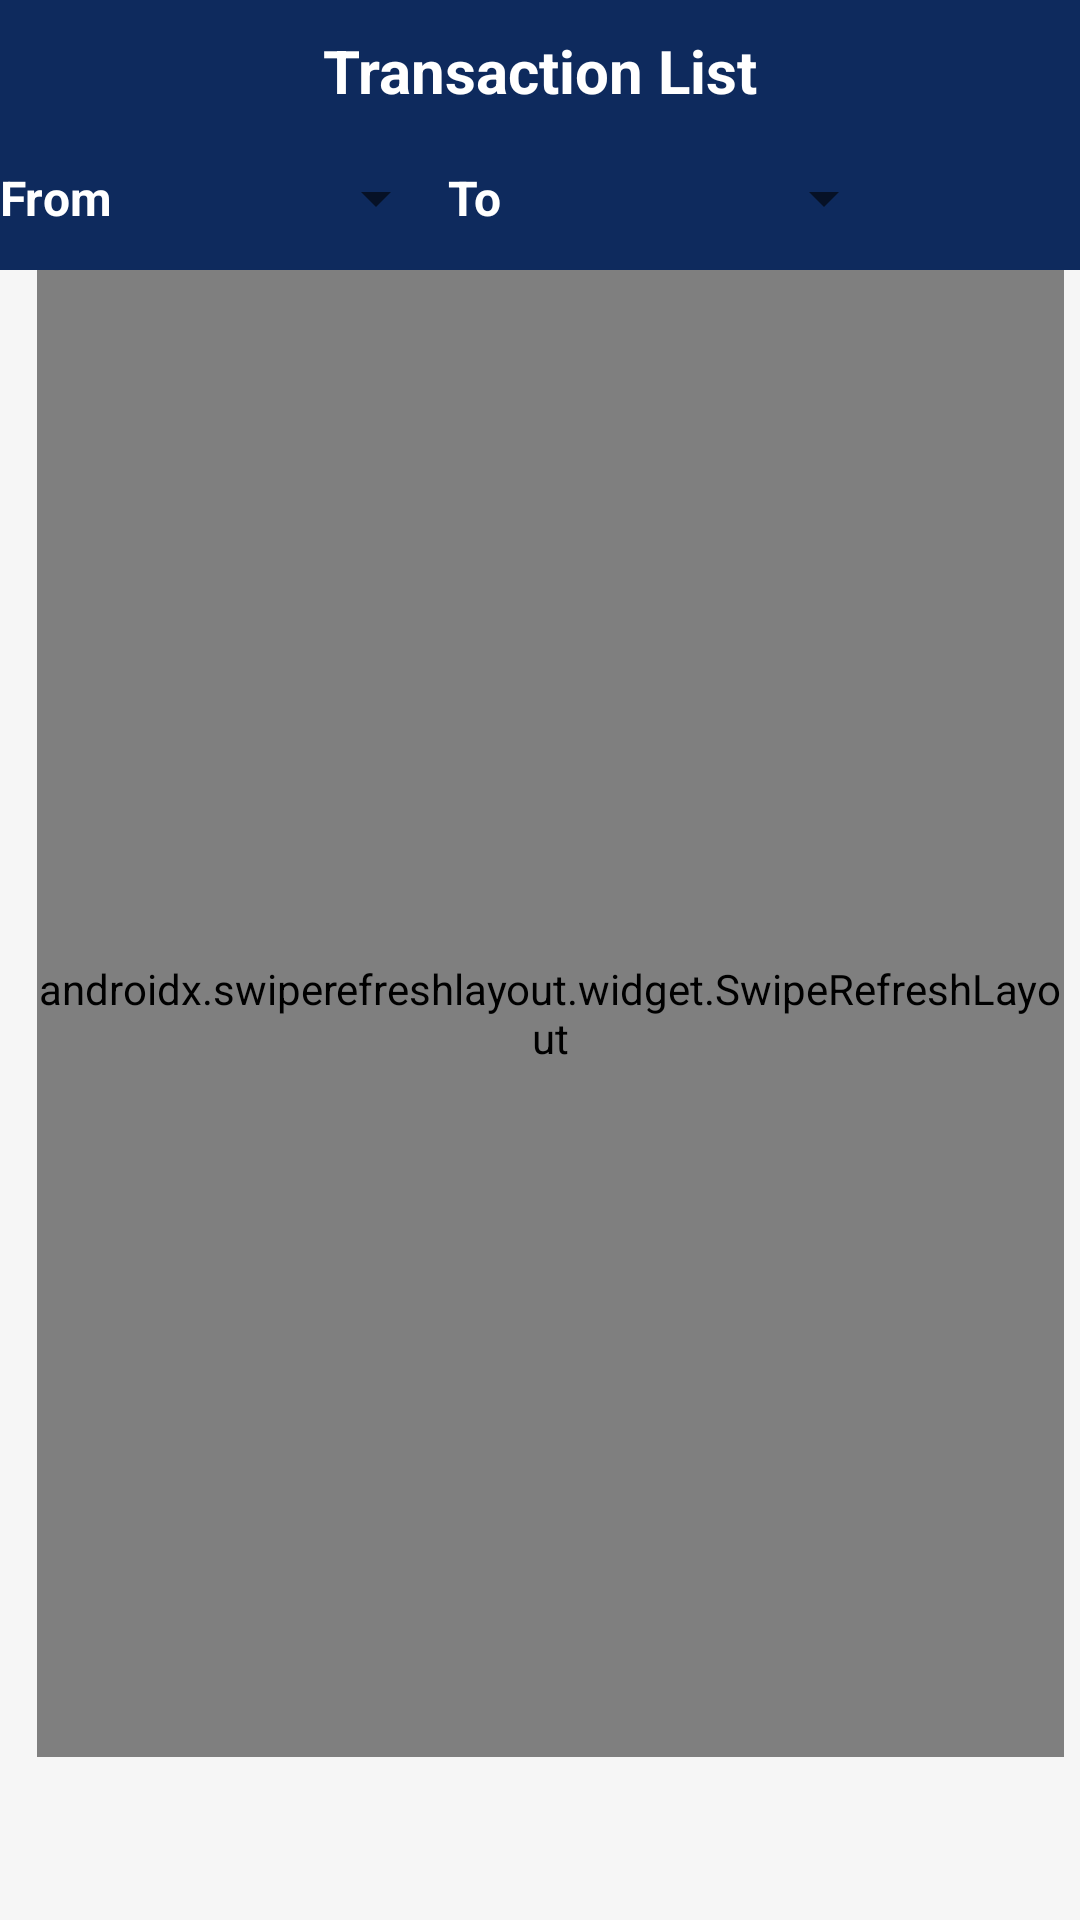

Android layout source for this screen:
<!-- AndroidManifest.xml: application theme Theme.QrisAPP2 -->
<!-- res/layout/fragment_transaction.xml -->
<?xml version="1.0" encoding="utf-8"?>
<FrameLayout xmlns:android="http://schemas.android.com/apk/res/android"
    xmlns:tools="http://schemas.android.com/tools"
    android:layout_width="match_parent"
    android:layout_height="match_parent"
    xmlns:app="http://schemas.android.com/apk/res-auto"
    tools:context=".ui.transaction.TransactionFragment">

    <androidx.constraintlayout.widget.ConstraintLayout
        android:layout_width="match_parent"
        android:layout_height="match_parent"
        android:background="@drawable/normal_background"
        >
        <LinearLayout
            android:id="@+id/linearLayout5"
            android:layout_width="match_parent"
            android:layout_height="90dp"
            android:background="@color/blue_dark"
            android:orientation="vertical"

            app:layout_constraintDimensionRatio="1:0.33"
            app:layout_constraintEnd_toEndOf="parent"
            app:layout_constraintHorizontal_bias="0.0"
            app:layout_constraintStart_toStartOf="parent"
            app:layout_constraintTop_toTopOf="parent"
            app:layout_constraintVertical_bias="0.0">


            <TextView
                android:layout_width="match_parent"
                android:layout_height="wrap_content"
                android:layout_marginTop="10dp"
                android:gravity="center"
                android:text="@string/transaction_list"
                android:textColor="#FFFFFF"
                android:textSize="20sp"
                android:textStyle="bold" />

            <LinearLayout
                android:layout_width="match_parent"
                android:layout_height="wrap_content"
                android:weightSum="3"
                android:layout_marginTop="5dp"
                android:orientation="horizontal">

                <Button
                    android:id="@+id/dateFrom"
                    style="?android:spinnerStyle"
                    android:layout_width="wrap_content"
                    android:layout_height="wrap_content"
                    android:hint="@string/from"
                    android:layout_weight="1"
                    android:textColor="#FFFFFF"
                    android:textColorHint="#FFFFFF"
                    android:textSize="16sp"
                    android:textStyle="bold" />

                <Button
                    android:id="@+id/dateTo"
                    style="?android:spinnerStyle"
                    android:layout_width="wrap_content"
                    android:layout_height="wrap_content"
                    android:hint="@string/to"
                    android:layout_weight="1"
                    android:textColor="#FFFFFF"
                    android:textColorHint="#FFFFFF"
                    android:textSize="16sp"
                    android:textStyle="bold"
                    />

                <ImageView
                    android:id="@+id/startFilter"
                    android:layout_width="wrap_content"
                    android:layout_height="wrap_content"
                    android:layout_weight="1"
                    android:src="@drawable/ic_baseline_search_24"
                    android:layout_gravity="center"
                    android:background="?android:attr/selectableItemBackgroundBorderless"
                    android:clickable="true"

                    android:contentDescription="@string/search"
                    android:focusable="true"
                    />

            </LinearLayout>


        </LinearLayout>


        <androidx.swiperefreshlayout.widget.SwipeRefreshLayout
            android:id="@+id/swipeRefreshTrx"
            android:layout_width="0dp"
            android:layout_height="0dp"
            app:layout_constraintBottom_toBottomOf="@id/guideline3"
            app:layout_constraintEnd_toEndOf="@id/guideline2"
            app:layout_constraintHorizontal_bias="1.0"
            app:layout_constraintStart_toStartOf="@id/guideline1"
            app:layout_constraintTop_toBottomOf="@+id/linearLayout5"
            app:layout_constraintVertical_bias="0.0">

            <androidx.recyclerview.widget.RecyclerView
                android:id="@+id/trxListRecyclerView"
                android:layout_width="0dp"
                android:layout_height="0dp"
                android:background="@drawable/normal_background"
                tools:listitem="@layout/item_list_trx"
                app:layout_constraintBottom_toBottomOf="@id/guideline3"
                app:layout_constraintEnd_toEndOf="@id/guideline2"
                app:layout_constraintHorizontal_bias="0.0"
                app:layout_constraintStart_toStartOf="@id/guideline1"
                app:layout_constraintTop_toBottomOf="@+id/linearLayout5"
                app:layout_constraintVertical_bias="0.0"
                android:visibility="visible"/>

        </androidx.swiperefreshlayout.widget.SwipeRefreshLayout>

        <ProgressBar
            android:id="@+id/progressBar"
            android:layout_width="wrap_content"
            android:layout_height="wrap_content"
            android:layout_marginTop="48dp"
            android:indeterminateTint="#47B5FF"
            android:visibility="gone"
            app:layout_constraintBottom_toBottomOf="@+id/swipeRefreshTrx"
            app:layout_constraintEnd_toStartOf="@+id/guideline2"
            app:layout_constraintHorizontal_bias="0.489"
            app:layout_constraintStart_toStartOf="@+id/guideline1"
            app:layout_constraintTop_toBottomOf="@+id/linearLayout5"
            app:layout_constraintVertical_bias="0.0" />


        <androidx.constraintlayout.widget.Guideline
            android:id="@+id/guideline1"
            android:layout_width="wrap_content"
            android:layout_height="wrap_content"
            android:orientation="vertical"
            app:layout_constraintGuide_percent="0.034"
            />

        <androidx.constraintlayout.widget.Guideline
            android:id="@+id/guideline2"
            android:layout_width="wrap_content"
            android:layout_height="wrap_content"
            android:orientation="vertical"
            app:layout_constraintGuide_percent="0.985" />

        <androidx.constraintlayout.widget.Guideline
            android:id="@+id/guideline3"
            android:layout_width="wrap_content"
            android:layout_height="wrap_content"
            android:orientation="horizontal"
            app:layout_constraintGuide_percent="0.915" />

        <com.airbnb.lottie.LottieAnimationView
            android:id="@+id/emptyState"
            android:layout_width="wrap_content"
            android:layout_height="wrap_content"
            app:layout_constraintStart_toStartOf="@id/guideline1"
            app:layout_constraintEnd_toEndOf="@id/guideline2"
            app:layout_constraintBottom_toBottomOf="@id/guideline3"
            app:lottie_rawRes="@raw/animation_data_empty"
            app:layout_constraintTop_toTopOf="parent"
            app:lottie_autoPlay="true"
            app:lottie_loop="true"
            android:visibility="gone"/>

    </androidx.constraintlayout.widget.ConstraintLayout>

</FrameLayout>
<!-- res/layout/item_list_trx.xml (included above) -->
<?xml version="1.0" encoding="utf-8"?>
<androidx.constraintlayout.widget.ConstraintLayout
    xmlns:android="http://schemas.android.com/apk/res/android"
    xmlns:app="http://schemas.android.com/apk/res-auto"
    xmlns:tools="http://schemas.android.com/tools"
    android:layout_width="match_parent"
    android:layout_height="wrap_content"
    android:layout_marginBottom="5dp"
    android:layout_marginStart="8dp"
    android:layout_marginEnd="8dp"
    android:background="@drawable/bg_rounded_item"
    android:elevation="6dp">

    <LinearLayout
        android:layout_width="match_parent"
        android:layout_height="100dp"
        app:layout_constraintBottom_toBottomOf="parent"
        app:layout_constraintEnd_toEndOf="parent"
        android:orientation="vertical"
        android:elevation="2dp"
        app:layout_constraintStart_toStartOf="parent"
        app:layout_constraintTop_toTopOf="parent"
        tools:ignore="MissingConstraints">

        <LinearLayout
            android:layout_width="match_parent"
            android:layout_height="wrap_content"
            android:paddingStart="15dp"
            android:paddingEnd="15dp"
            android:layout_marginTop="5dp"
            android:orientation="vertical"
            >

            <LinearLayout
                android:layout_width="match_parent"
                android:layout_height="wrap_content">

                <LinearLayout
                    android:layout_width="wrap_content"
                    android:layout_height="wrap_content"
                    android:layout_weight="1"
                    android:orientation="vertical">

                    <TextView
                        android:id="@+id/bankNameTrxList"
                        android:layout_width="wrap_content"
                        android:layout_height="wrap_content"
                        android:text="BCA"
                        android:textStyle="bold"
                        android:textSize="14sp"
                        android:textColor="#2192FF"
                        />

                    <TextView
                        android:id="@+id/dateTrxList"
                        android:layout_width="wrap_content"
                        android:layout_height="wrap_content"
                        android:textSize="12sp"
                        android:layout_marginTop="6dp"
                        tools:text="20-02-2023 15:20:23"
                        android:textColor="#000000" />

                </LinearLayout>

                <TextView
                    android:id="@+id/net_amount"
                    android:layout_width="wrap_content"
                    android:layout_height="wrap_content"
                    android:layout_weight="1"
                    tools:text="NetAmount"
                    android:layout_marginEnd="4dp"
                    android:textColor="@color/black"
                    android:layout_gravity="bottom"
                    android:gravity="end"/>
            </LinearLayout>


        </LinearLayout>

        <LinearLayout
            android:layout_width="match_parent"
            android:layout_height="wrap_content"
            android:paddingStart="15dp"
            android:paddingEnd="5dp"
            android:weightSum="2"
            android:layout_marginTop="10dp"
            >

            <TextView
                android:id="@+id/customerNameTrxList"
                android:layout_width="wrap_content"
                android:layout_height="match_parent"
                android:text="**********"
                android:textStyle="bold"
                android:layout_weight="1"
                android:textSize="12sp"
                android:textColor="#000000"
                />

            <TextView
                android:id="@+id/nominalTrxList"
                android:layout_width="wrap_content"
                android:layout_height="match_parent"
                android:layout_marginEnd="15dp"
                android:layout_weight="1"
                android:gravity="end"
                android:text="+Rp 100.000,00"
                android:textColor="@color/blue_color"
                android:textStyle="bold" />
        </LinearLayout>

        <LinearLayout
            android:layout_width="match_parent"
            android:layout_height="wrap_content"
            android:paddingStart="15dp"
            android:paddingEnd="5dp"
            android:weightSum="2"
            >

            <TextView
                android:id="@+id/trxListId"
                android:layout_width="match_parent"
                android:layout_height="wrap_content"
                android:layout_weight="1"
                android:text="@string/transaction_id"
                android:textStyle="bold"
                android:textSize="12sp"
                android:textColor="@color/black"
                />

            <TextView
                android:id="@+id/trxListStatus"
                android:layout_width="match_parent"
                android:layout_height="wrap_content"
                android:text="(Success)"
                android:layout_weight="1"
                android:gravity="end"
                android:textStyle="bold"
                android:textColor="@color/purple_color"
                android:layout_marginEnd="15dp"
                />
        </LinearLayout>


    </LinearLayout>

</androidx.constraintlayout.widget.ConstraintLayout>
<!-- resources referenced by this layout -->
<resources>
  <color name="black">#FF000000</color>
  <color name="blue_color">#0091EA</color>
  <color name="blue_dark">#0E2A5D</color>
  <color name="purple_color">#3F51B5</color>
  <!-- drawable bg_rounded_item: png bitmap (drawable, 949 bytes) -->
  <!-- drawable normal_background (drawable) -->
  <?xml version="1.0" encoding="utf-8"?>
  <selector xmlns:android="http://schemas.android.com/apk/res/android">
      <item>
  
          <shape android:shape="rectangle">
  
              <gradient android:startColor="#F6F6F6"
                  android:endColor="#F6F6F6"
                  android:centerColor="#F6F6F6"
                  android:angle="135"/>
          </shape>
      </item>
  </selector>
  <string name="from">From</string>
  <string name="search">Search</string>
  <string name="to">To</string>
  <string name="transaction_id">Transaction ID</string>
  <string name="transaction_list">Transaction List</string>
  <style name="Theme.QrisAPP2" parent="Base.Theme.QrisAPP2" />
  <style name="Base.Theme.QrisAPP2" parent="Theme.MaterialComponents.DayNight.NoActionBar">
          
          
          <item name="colorPrimary">@color/colorPrimary</item>
          <item name="colorPrimaryDark">@color/colorPrimaryDark</item>
          <item name="colorOnPrimary">@color/white</item>
          <item name="bottomNavigationStyle">@style/BottomNavigationStyle</item>
      </style>
  <color name="colorPrimary">#3759B0</color>
  <color name="colorPrimaryDark">#172F6D</color>
  <color name="white">#FDFDFD</color>
  <style name="BottomNavigationStyle" parent="Widget.MaterialComponents.BottomNavigationView.Colored">
          <item name="android:background">@color/blue_dark</item>
          <item name="itemTextColor">@color/bottom_nav_item_color</item>
          <item name="itemIconTint">@color/bottom_nav_item_color</item>
      </style>
</resources>
